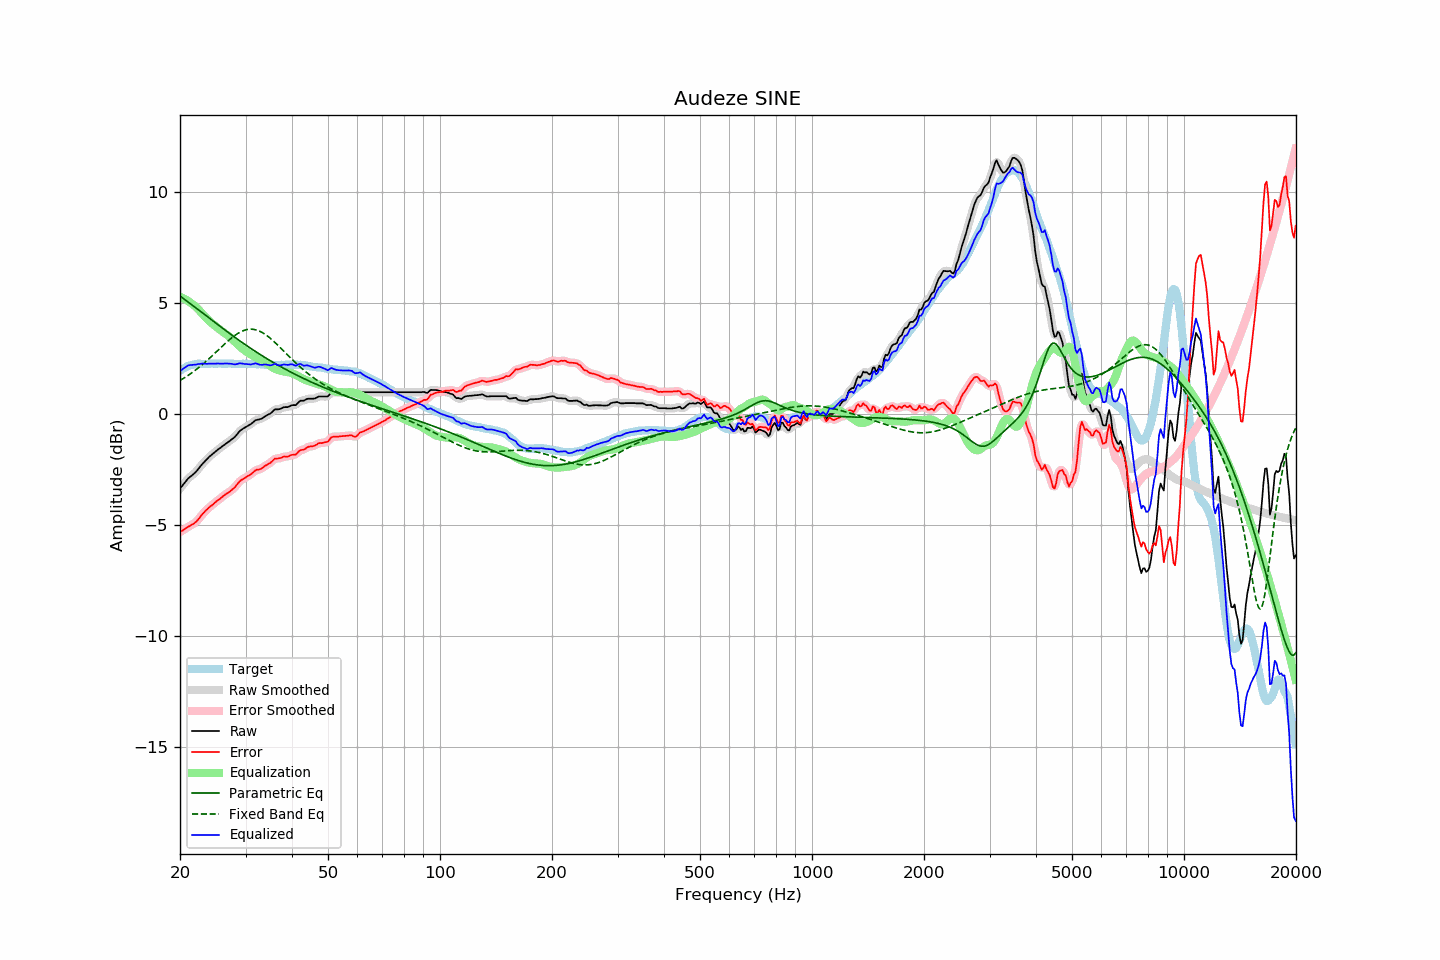

The data file committed next to this chart (first rows):
frequency, raw, error, smoothed, error_smoothed, equalization, parametric_eq, fixed_band_eq, equalized_raw, equalized_smoothed, target
20.00, -3.35, -5.31, -3.36, -5.31, 5.28, 5.32, 1.52, 1.93, 1.93, 1.95
20.20, -3.26, -5.27, -3.26, -5.26, 5.26, 5.27, 1.56, 1.99, 2.00, 2.00
20.40, -3.17, -5.22, -3.17, -5.22, 5.22, 5.21, 1.61, 2.05, 2.05, 2.05
20.61, -3.08, -5.17, -3.08, -5.17, 5.19, 5.16, 1.65, 2.10, 2.11, 2.08
20.81, -2.99, -5.12, -2.99, -5.12, 5.14, 5.11, 1.70, 2.15, 2.15, 2.13
21.02, -2.90, -5.07, -2.91, -5.08, 5.10, 5.06, 1.75, 2.20, 2.19, 2.17
21.23, -2.84, -5.03, -2.84, -5.04, 5.05, 5.00, 1.80, 2.21, 2.21, 2.19
21.44, -2.78, -4.99, -2.78, -4.99, 5.00, 4.95, 1.85, 2.22, 2.22, 2.21
21.66, -2.72, -4.95, -2.72, -4.95, 4.95, 4.89, 1.90, 2.22, 2.22, 2.23
21.87, -2.66, -4.90, -2.66, -4.91, 4.89, 4.84, 1.95, 2.23, 2.23, 2.24
22.09, -2.59, -4.85, -2.59, -4.85, 4.82, 4.78, 2.01, 2.23, 2.24, 2.26
22.31, -2.50, -4.77, -2.50, -4.77, 4.75, 4.73, 2.06, 2.25, 2.25, 2.27
22.54, -2.41, -4.68, -2.41, -4.68, 4.68, 4.67, 2.12, 2.26, 2.27, 2.27
22.76, -2.32, -4.59, -2.32, -4.59, 4.60, 4.62, 2.18, 2.28, 2.27, 2.27
22.99, -2.23, -4.49, -2.24, -4.50, 4.51, 4.56, 2.24, 2.28, 2.28, 2.26
23.22, -2.16, -4.42, -2.16, -4.42, 4.43, 4.51, 2.30, 2.27, 2.27, 2.26
23.45, -2.08, -4.34, -2.08, -4.34, 4.35, 4.45, 2.37, 2.27, 2.27, 2.26
23.69, -2.01, -4.28, -2.01, -4.27, 4.28, 4.39, 2.43, 2.27, 2.27, 2.27
23.92, -1.93, -4.20, -1.94, -4.21, 4.21, 4.34, 2.50, 2.28, 2.27, 2.27
24.16, -1.87, -4.15, -1.87, -4.15, 4.15, 4.28, 2.56, 2.28, 2.28, 2.28
24.40, -1.81, -4.10, -1.81, -4.09, 4.09, 4.23, 2.63, 2.28, 2.28, 2.29
24.65, -1.75, -4.03, -1.75, -4.03, 4.03, 4.17, 2.70, 2.28, 2.28, 2.28
24.89, -1.69, -3.97, -1.69, -3.97, 3.97, 4.12, 2.77, 2.28, 2.28, 2.28
25.14, -1.63, -3.91, -1.63, -3.91, 3.91, 4.06, 2.84, 2.28, 2.28, 2.28
25.39, -1.57, -3.86, -1.57, -3.86, 3.85, 4.01, 2.90, 2.28, 2.28, 2.29
25.65, -1.52, -3.81, -1.52, -3.80, 3.80, 3.95, 2.97, 2.28, 2.28, 2.29
25.91, -1.46, -3.74, -1.46, -3.74, 3.74, 3.90, 3.04, 2.28, 2.28, 2.28
26.16, -1.41, -3.69, -1.41, -3.68, 3.69, 3.84, 3.11, 2.28, 2.28, 2.27
26.43, -1.35, -3.63, -1.35, -3.63, 3.64, 3.79, 3.18, 2.29, 2.28, 2.27
26.69, -1.30, -3.57, -1.30, -3.58, 3.59, 3.73, 3.24, 2.29, 2.28, 2.27
26.96, -1.25, -3.53, -1.25, -3.53, 3.53, 3.68, 3.31, 2.28, 2.28, 2.28
27.23, -1.20, -3.48, -1.20, -3.48, 3.47, 3.63, 3.37, 2.27, 2.28, 2.28
27.50, -1.14, -3.42, -1.15, -3.43, 3.41, 3.57, 3.43, 2.27, 2.26, 2.28
27.77, -1.09, -3.36, -1.09, -3.36, 3.34, 3.52, 3.49, 2.25, 2.25, 2.27
28.05, -1.03, -3.30, -1.03, -3.29, 3.27, 3.47, 3.54, 2.24, 2.25, 2.27
28.33, -0.95, -3.21, -0.95, -3.21, 3.20, 3.42, 3.59, 2.25, 2.26, 2.26
28.62, -0.86, -3.12, -0.86, -3.12, 3.13, 3.37, 3.64, 2.27, 2.27, 2.26
28.90, -0.77, -3.04, -0.78, -3.04, 3.06, 3.31, 3.68, 2.29, 2.28, 2.27
29.19, -0.71, -2.97, -0.71, -2.98, 3.00, 3.26, 3.72, 2.29, 2.29, 2.26
29.48, -0.66, -2.94, -0.66, -2.93, 2.94, 3.21, 3.75, 2.28, 2.28, 2.28
29.78, -0.62, -2.89, -0.62, -2.89, 2.89, 3.16, 3.78, 2.26, 2.27, 2.26
30.08, -0.57, -2.85, -0.57, -2.84, 2.83, 3.11, 3.80, 2.26, 2.26, 2.27
30.38, -0.53, -2.79, -0.53, -2.80, 2.79, 3.06, 3.82, 2.25, 2.25, 2.26
30.68, -0.49, -2.75, -0.49, -2.75, 2.74, 3.01, 3.83, 2.25, 2.25, 2.26
30.99, -0.45, -2.71, -0.45, -2.71, 2.69, 2.97, 3.83, 2.24, 2.25, 2.26
31.30, -0.39, -2.65, -0.39, -2.65, 2.65, 2.92, 3.83, 2.26, 2.26, 2.26
31.61, -0.33, -2.59, -0.33, -2.59, 2.61, 2.87, 3.82, 2.27, 2.27, 2.26
31.93, -0.27, -2.53, -0.28, -2.54, 2.56, 2.82, 3.80, 2.29, 2.28, 2.26
32.24, -0.25, -2.50, -0.25, -2.51, 2.52, 2.78, 3.78, 2.27, 2.27, 2.25
32.57, -0.24, -2.50, -0.24, -2.49, 2.48, 2.73, 3.76, 2.24, 2.25, 2.25
32.89, -0.22, -2.47, -0.22, -2.47, 2.45, 2.68, 3.72, 2.23, 2.23, 2.25
33.22, -0.19, -2.43, -0.19, -2.43, 2.41, 2.64, 3.69, 2.22, 2.23, 2.24
33.55, -0.14, -2.38, -0.14, -2.38, 2.37, 2.59, 3.64, 2.23, 2.23, 2.24
33.89, -0.09, -2.32, -0.10, -2.33, 2.33, 2.55, 3.60, 2.24, 2.24, 2.23
34.23, -0.05, -2.29, -0.05, -2.28, 2.28, 2.50, 3.54, 2.23, 2.23, 2.24
34.57, -0.01, -2.24, -0.02, -2.24, 2.23, 2.46, 3.49, 2.22, 2.21, 2.22
34.92, 0.02, -2.20, 0.03, -2.20, 2.18, 2.42, 3.43, 2.20, 2.21, 2.22
35.27, 0.08, -2.14, 0.09, -2.13, 2.13, 2.37, 3.37, 2.21, 2.22, 2.22
35.62, 0.15, -2.07, 0.15, -2.07, 2.09, 2.33, 3.30, 2.24, 2.24, 2.22
35.97, 0.22, -2.00, 0.20, -2.02, 2.05, 2.29, 3.24, 2.27, 2.25, 2.22
... 635 more rows
